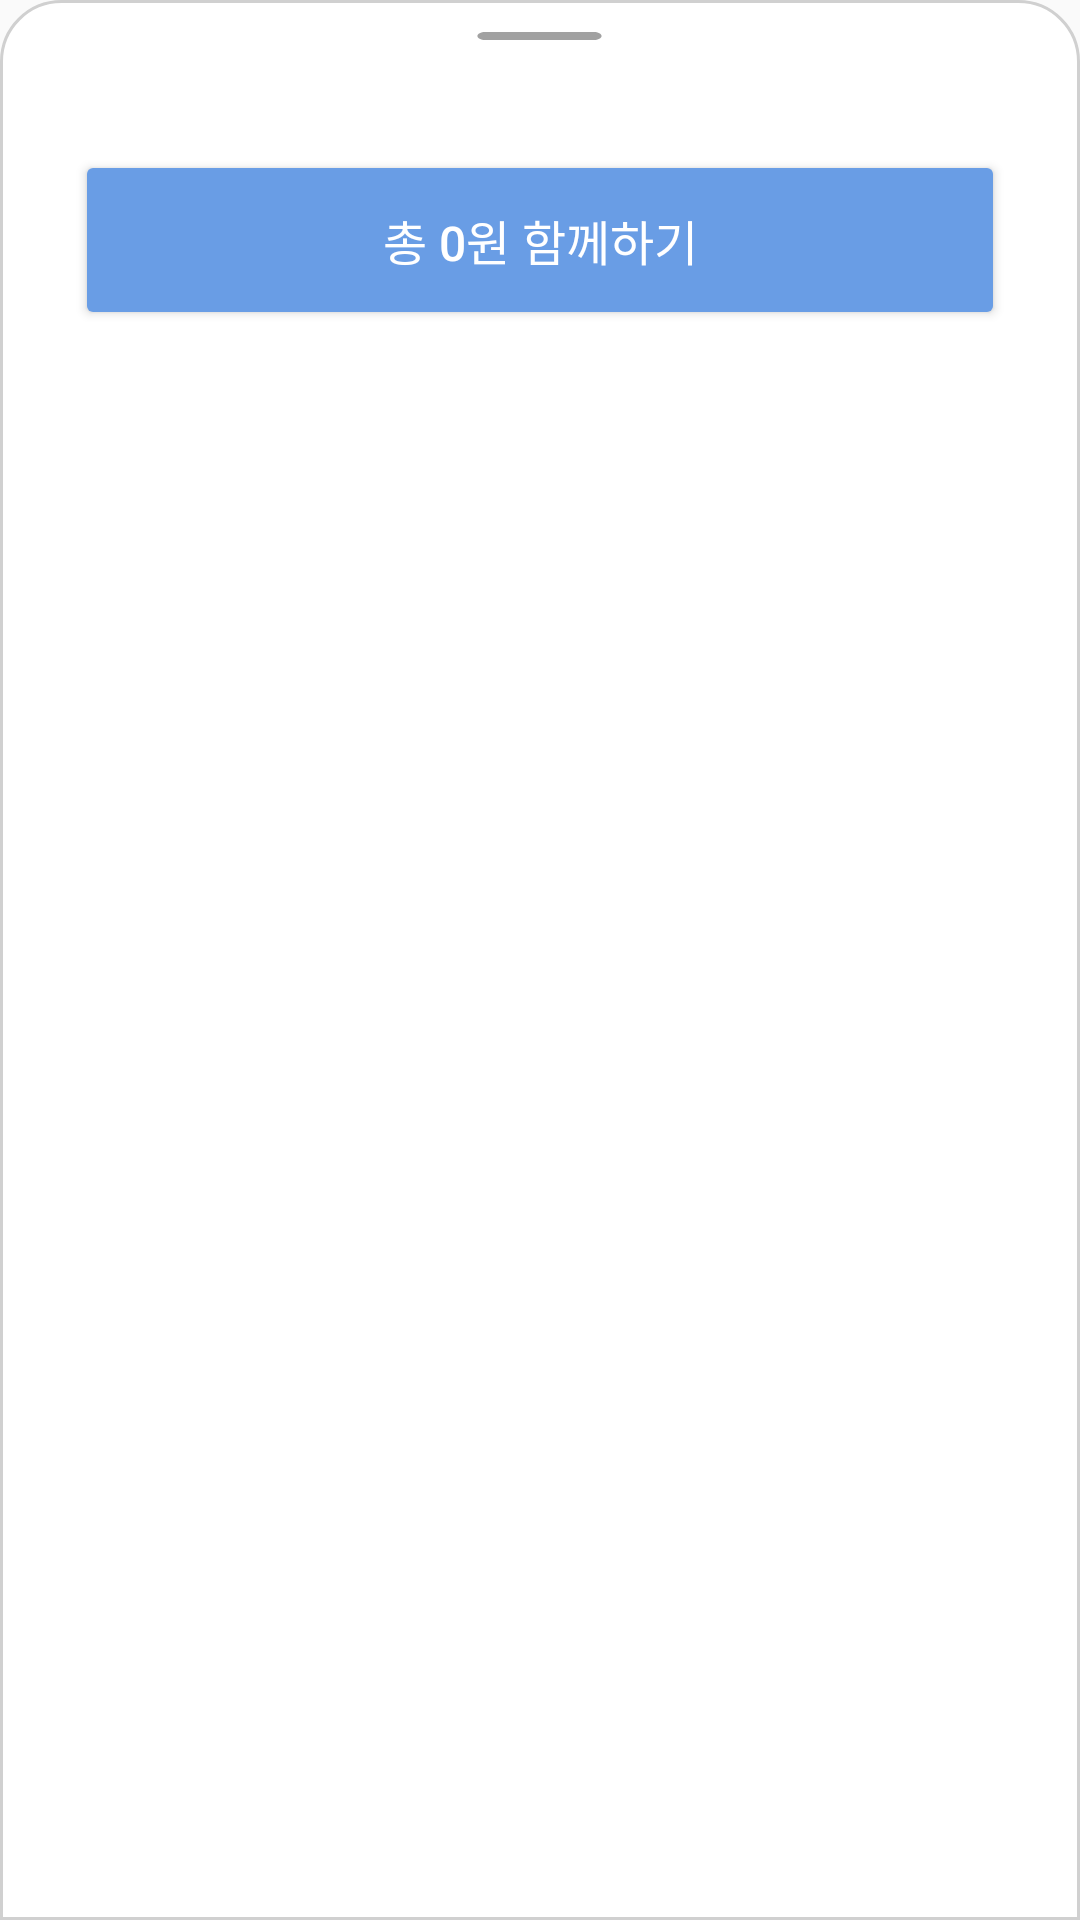

The Android layout XML behind this screen, and the referenced resources:
<!-- AndroidManifest.xml: application theme Theme._8th_Hackathon_Android -->
<!-- res/layout/bottomsheet_quantity.xml -->
<?xml version="1.0" encoding="utf-8"?>
<LinearLayout xmlns:android="http://schemas.android.com/apk/res/android"
    xmlns:app="http://schemas.android.com/apk/res-auto"
    android:orientation="vertical"
    android:background="@drawable/bg_bottomsheet_rounded"
    android:layout_width="match_parent"
    android:layout_height="wrap_content"
    android:padding="10dp">

    <ImageView
        android:layout_width="43dp"
        android:layout_height="4dp"
        android:layout_gravity="center_horizontal"
        android:background="@drawable/bg_bottomsheet_handle"
        android:layout_marginBottom="36dp"/>

    <LinearLayout
        android:id="@+id/layoutQuantities"
        android:orientation="vertical"
        android:layout_width="match_parent"
        android:layout_height="wrap_content" />

    <Button
        android:id="@+id/btnProceedPayment"
        android:layout_width="match_parent"
        android:layout_height="60dp"
        android:layout_marginBottom="5dp"
        android:layout_marginHorizontal="15dp"
        android:text="총 0원 함께하기"
        android:textColor="@android:color/white"
        android:backgroundTint="#699DE5"
        android:gravity="center"
        android:textSize="16sp"
        app:cornerRadius="10dp"/>


</LinearLayout>
<!-- resources referenced by this layout -->
<resources>
  <!-- drawable bg_bottomsheet_handle (drawable) -->
  <vector xmlns:android="http://schemas.android.com/apk/res/android"
      android:width="45dp"
      android:height="4dp"
      android:viewportWidth="45"
      android:viewportHeight="4">
    <path
        android:pathData="M3.542,0.667C2.046,0.667 0.833,1.264 0.833,2C0.833,2.736 2.046,3.333 3.542,3.333C26.309,3.333 17.021,3.333 41.458,3.333C42.954,3.333 44.167,2.736 44.167,2C44.167,1.264 42.954,0.667 41.458,0.667C17.021,0.667 26.309,0.667 3.542,0.667Z"
        android:fillColor="#555555"
        android:fillAlpha="0.55"/>
  </vector>
  <!-- drawable bg_bottomsheet_rounded (drawable) -->
  <?xml version="1.0" encoding="utf-8"?>
  <shape xmlns:android="http://schemas.android.com/apk/res/android">
      <solid android:color="@android:color/white"/>
      <corners android:topLeftRadius="20dp" android:topRightRadius="20dp"/>
      <stroke
          android:width="1dp"
          android:color="#D0D0D0"/>
  </shape>
  <style name="Theme._8th_Hackathon_Android" parent="Base.Theme._8th_Hackathon_Android" />
  <style name="Base.Theme._8th_Hackathon_Android" parent="Theme.AppCompat.Light.NoActionBar">
          
          
      </style>
</resources>
